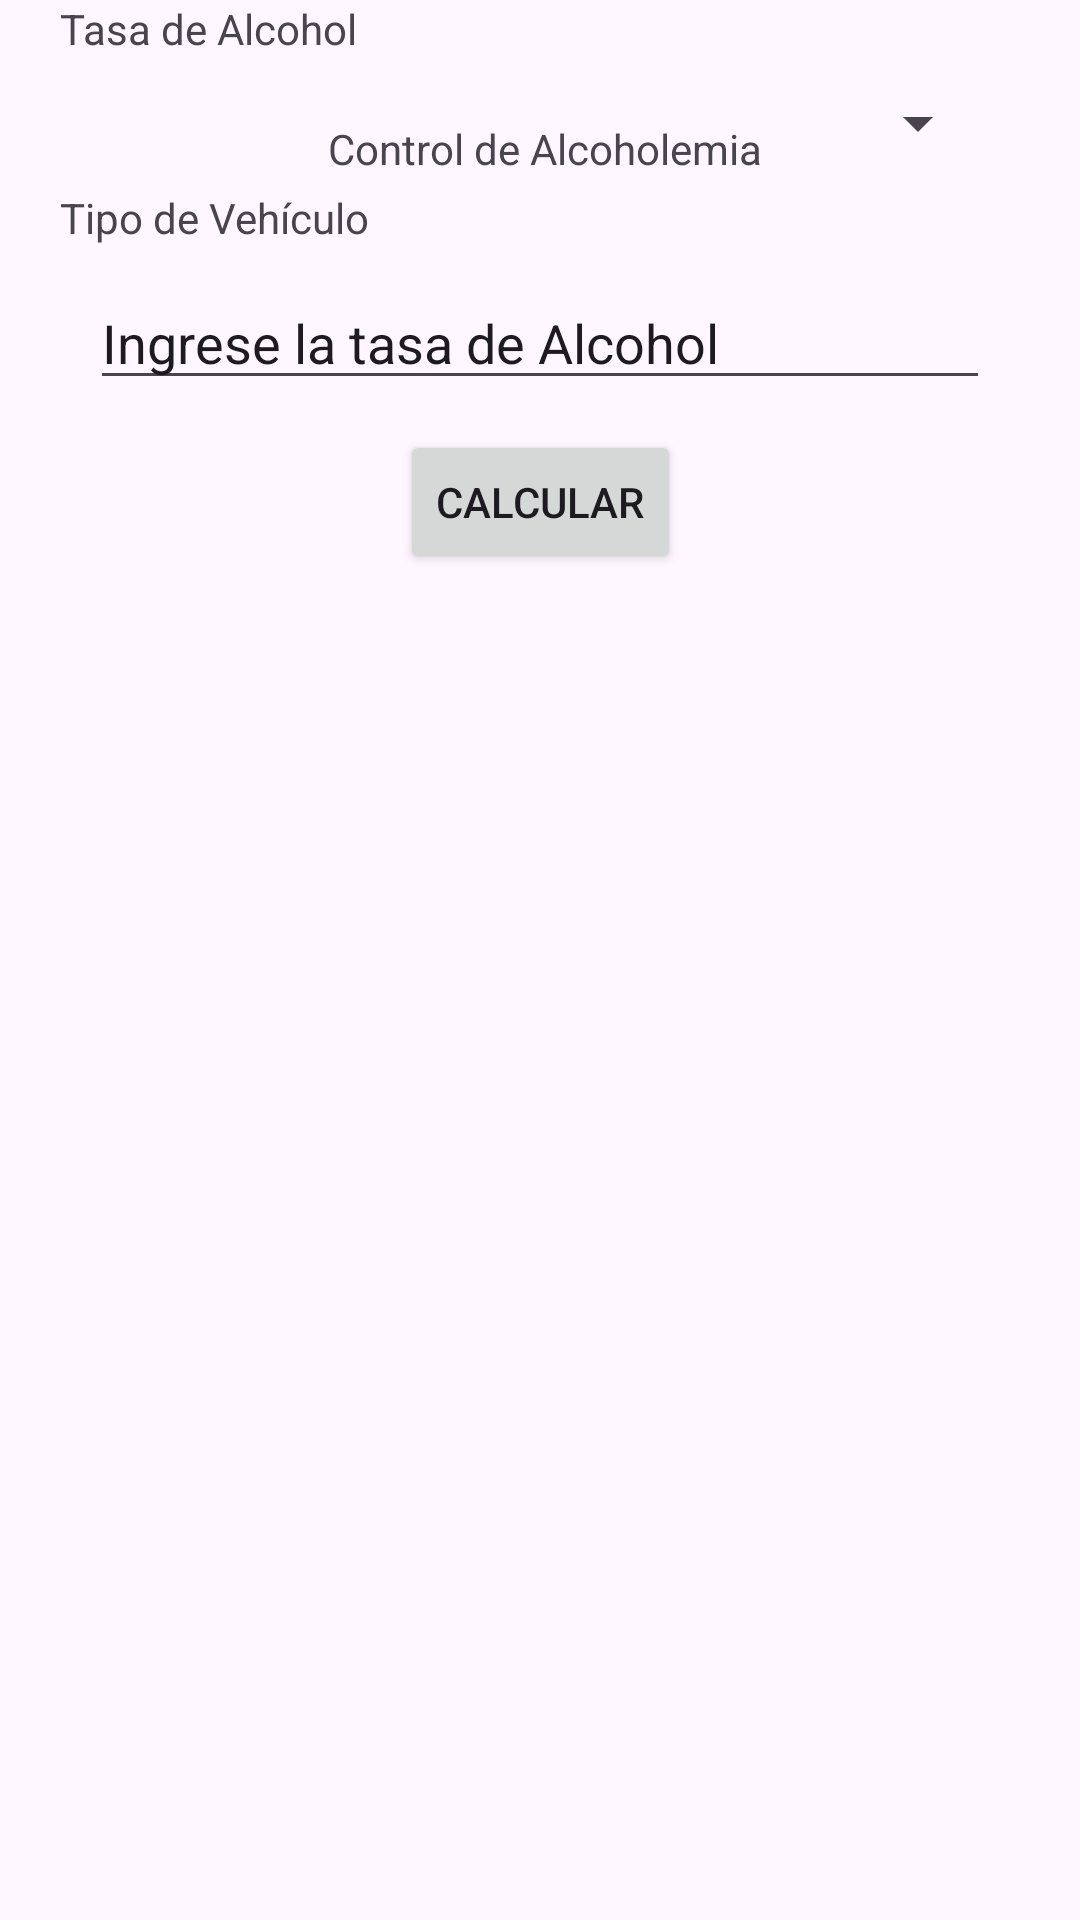

Android layout source for this screen:
<!-- AndroidManifest.xml: application theme Theme.AppEC1 -->
<!-- res/layout/activity_alcohol_check.xml -->
<?xml version="1.0" encoding="utf-8"?>
<androidx.constraintlayout.widget.ConstraintLayout xmlns:android="http://schemas.android.com/apk/res/android"
    xmlns:app="http://schemas.android.com/apk/res-auto"
    xmlns:tools="http://schemas.android.com/tools"
    android:id="@+id/main"
    android:layout_width="match_parent"
    android:layout_height="match_parent"
    tools:context=".AlcoholCheckActivity">

    <TextView
        android:id="@+id/btnRespuesta"
        android:layout_width="wrap_content"
        android:layout_height="wrap_content"
        android:layout_marginTop="10dp"
        android:text="@string/btnteexto"
        app:layout_constraintStart_toStartOf="@+id/guideline5"
        app:layout_constraintTop_toBottomOf="@+id/btnCaalcular" />

    <TextView
        android:id="@+id/textView3"
        android:layout_width="wrap_content"
        android:layout_height="wrap_content"
        android:layout_marginTop="20dp"
        android:text="Control de Alcoholemia"
        app:layout_constraintEnd_toEndOf="parent"
        app:layout_constraintHorizontal_bias="0.457"
        app:layout_constraintStart_toStartOf="@+id/guideline5"
        app:layout_constraintTop_toTopOf="@+id/guideline7" />

    <TextView
        android:id="@+id/textoAlco"
        android:layout_width="0dp"
        android:layout_height="wrap_content"
        android:text="Tasa de Alcohol"
        app:layout_constraintEnd_toStartOf="@+id/guideline4"
        app:layout_constraintStart_toStartOf="@+id/guideline5"
        tools:layout_editor_absoluteY="115dp"
        tools:ignore="MissingConstraints" />

    <TextView
        android:id="@+id/textView4"
        android:layout_width="0dp"
        android:layout_height="wrap_content"
        android:layout_marginTop="10dp"
        android:text="Tipo de Vehículo"
        app:layout_constraintEnd_toStartOf="@+id/guideline4"
        app:layout_constraintStart_toStartOf="@+id/guideline5"
        app:layout_constraintTop_toBottomOf="@+id/btnVehiculo" />

    <EditText
        android:id="@+id/btnTasa"
        android:layout_width="300dp"
        android:layout_height="wrap_content"
        android:layout_marginTop="10dp"
        android:ems="10"
        android:inputType="text"
        android:text="@string/TasaAlco"
        app:layout_constraintEnd_toStartOf="@+id/guideline4"
        app:layout_constraintStart_toStartOf="@+id/guideline5"
        app:layout_constraintTop_toBottomOf="@+id/textView4"
        tools:ignore="TouchTargetSizeCheck" />

    <Button
        android:id="@+id/btnCaalcular"
        android:layout_width="wrap_content"
        android:layout_height="wrap_content"
        android:layout_marginTop="10dp"
        android:text="@string/btnCalcular"
        app:layout_constraintEnd_toStartOf="@+id/guideline4"
        app:layout_constraintStart_toStartOf="@+id/guideline5"
        app:layout_constraintTop_toBottomOf="@+id/btnTasa" />

    <Spinner
        android:id="@+id/btnVehiculo"
        android:layout_width="300dp"
        android:layout_height="wrap_content"
        android:layout_marginTop="10dp"
        app:layout_constraintEnd_toStartOf="@+id/guideline4"
        app:layout_constraintStart_toStartOf="@+id/guideline5"
        app:layout_constraintTop_toBottomOf="@+id/textoAlco"
        tools:ignore="TouchTargetSizeCheck" />

    <androidx.constraintlayout.widget.Guideline
        android:id="@+id/guideline4"
        android:layout_width="wrap_content"
        android:layout_height="wrap_content"
        android:orientation="vertical"
        app:layout_constraintGuide_end="20dp" />

    <androidx.constraintlayout.widget.Guideline
        android:id="@+id/guideline5"
        android:layout_width="wrap_content"
        android:layout_height="wrap_content"
        android:orientation="vertical"
        app:layout_constraintGuide_begin="20dp" />

    <androidx.constraintlayout.widget.Guideline
        android:id="@+id/guideline7"
        android:layout_width="wrap_content"
        android:layout_height="wrap_content"
        android:orientation="horizontal"
        app:layout_constraintGuide_begin="20dp" />

</androidx.constraintlayout.widget.ConstraintLayout>
<!-- resources referenced by this layout -->
<resources>
  <string name="TasaAlco">Ingrese la tasa de Alcohol</string>
  <string name="btnCalcular">Calcular</string>
  <string name="btnteexto" />
  <style name="Theme.AppEC1" parent="Base.Theme.AppEC1" />
  <style name="Base.Theme.AppEC1" parent="Theme.Material3.DayNight.NoActionBar">
          
          
      </style>
</resources>
